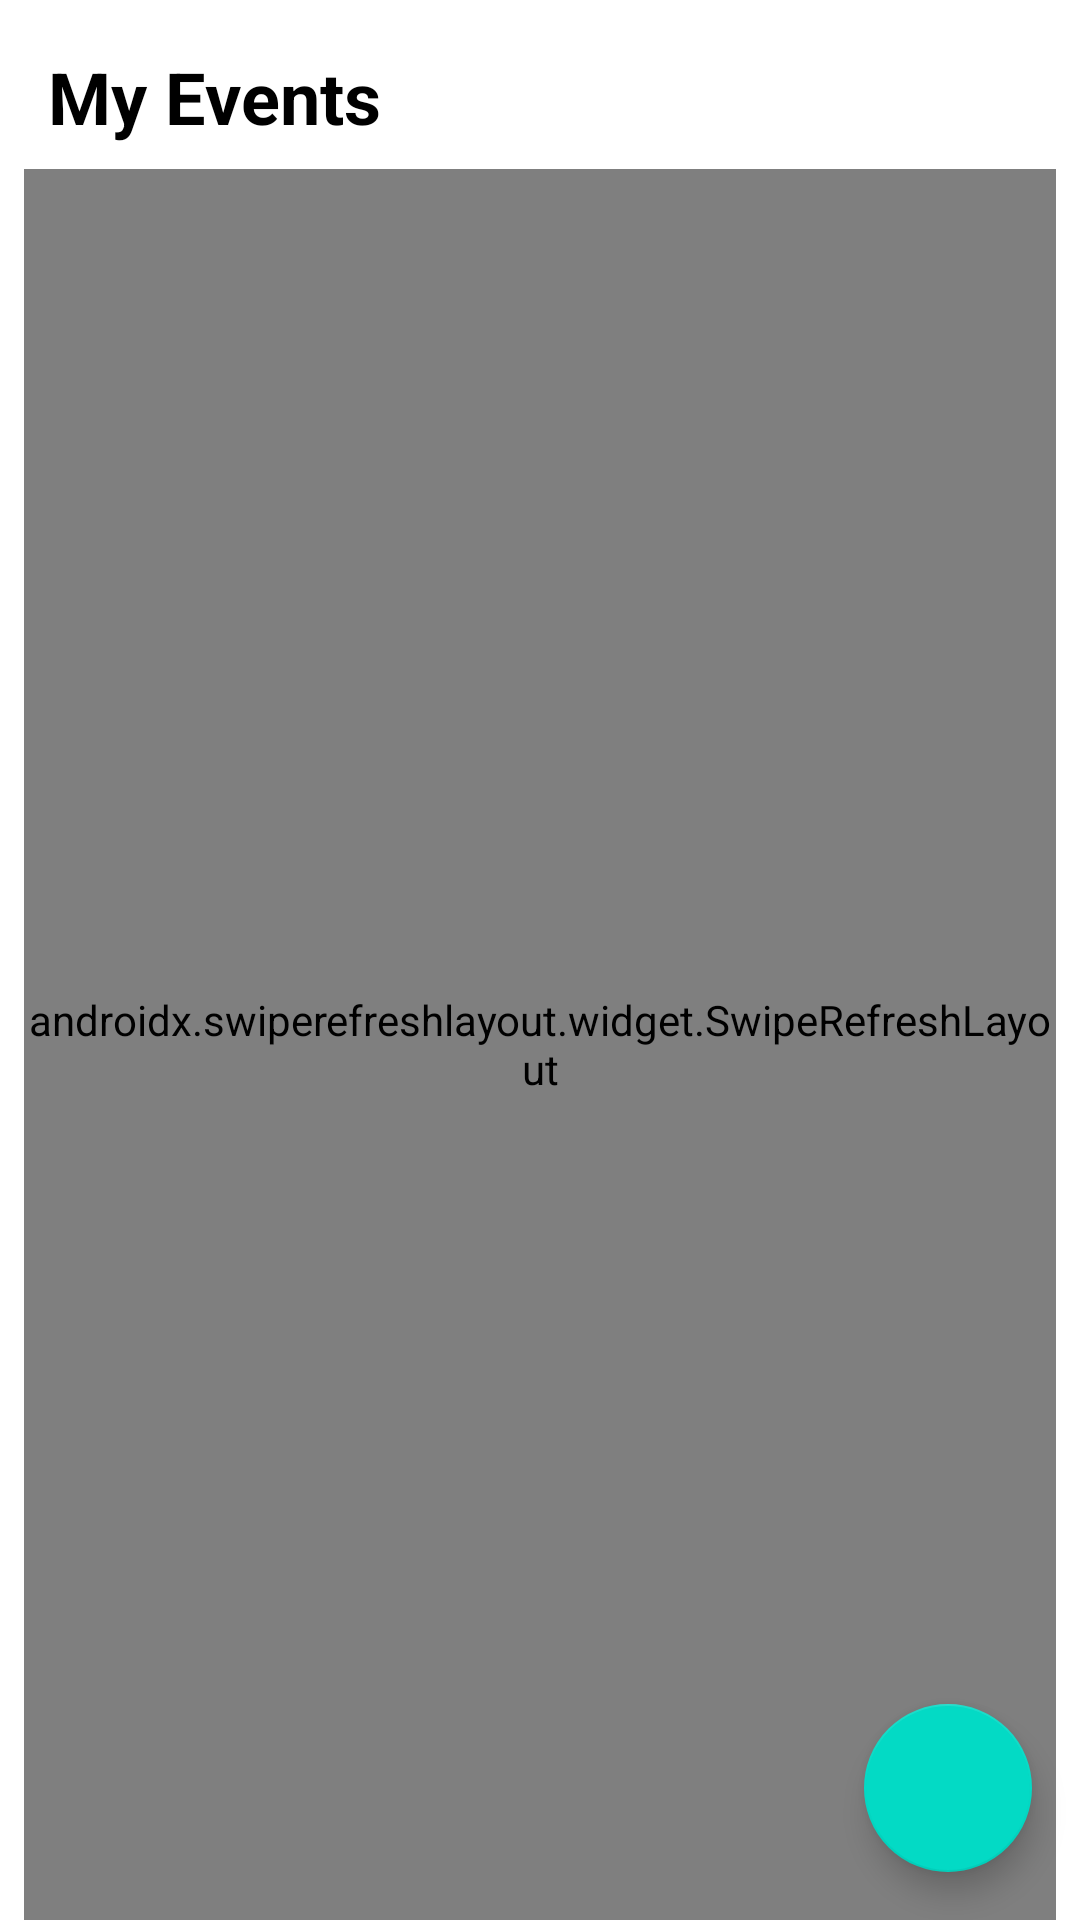

This screen was rendered from an Android layout file. Write that file and the resources it references.
<!-- AndroidManifest.xml: application theme Theme.QuiccApp -->
<!-- res/layout/fragment_user_home_activity___home.xml -->
<?xml version="1.0" encoding="utf-8"?>
<FrameLayout xmlns:android="http://schemas.android.com/apk/res/android"
    xmlns:app="http://schemas.android.com/apk/res-auto"
    xmlns:tools="http://schemas.android.com/tools"
    android:layout_width="match_parent"
    android:layout_height="match_parent"
    tools:context=".Activities.UserHomeActivity_Fragments.UserHomeActivity_Fragment_Home">

    <androidx.constraintlayout.widget.ConstraintLayout
        android:layout_width="match_parent"
        android:layout_height="match_parent">

        <TextView
            android:id="@+id/tv1"
            android:layout_width="wrap_content"
            android:layout_height="wrap_content"
            android:layout_marginStart="16dp"
            android:layout_marginTop="16dp"
            android:text="My Events"
            android:textColor="#000000"
            android:textSize="24sp"
            android:textStyle="bold"
            app:layout_constraintStart_toStartOf="parent"
            app:layout_constraintTop_toTopOf="parent" />

        <androidx.swiperefreshlayout.widget.SwipeRefreshLayout
            android:id="@+id/srlRefresh"
            android:layout_width="0dp"
            android:layout_height="0dp"
            android:layout_marginStart="8dp"
            android:layout_marginTop="8dp"
            android:layout_marginEnd="8dp"
            app:layout_constraintBottom_toBottomOf="parent"
            app:layout_constraintEnd_toEndOf="parent"
            app:layout_constraintStart_toStartOf="parent"
            app:layout_constraintTop_toBottomOf="@+id/tv1">

            <androidx.recyclerview.widget.RecyclerView
                android:id="@+id/rvMyEvents"
                android:scrollbars="vertical"
                android:layout_width="match_parent"
                android:layout_height="match_parent"/>

        </androidx.swiperefreshlayout.widget.SwipeRefreshLayout>

        <com.google.android.material.floatingactionbutton.FloatingActionButton
            android:id="@+id/fabCreateEvent"
            android:layout_width="wrap_content"
            android:layout_height="wrap_content"
            android:layout_margin="16dp"
            app:layout_constraintBottom_toBottomOf="parent"
            app:layout_constraintEnd_toEndOf="parent"
            app:srcCompat="@drawable/add" />
    </androidx.constraintlayout.widget.ConstraintLayout>
</FrameLayout>
<!-- resources referenced by this layout -->
<resources>
  <style name="Theme.QuiccApp" parent="Theme.MaterialComponents.DayNight.DarkActionBar">
          
          <item name="colorPrimary">@color/purple_500</item>
          <item name="colorPrimaryVariant">@color/purple_700</item>
          <item name="colorOnPrimary">@color/white</item>
          
          <item name="colorSecondary">@color/teal_200</item>
          <item name="colorSecondaryVariant">@color/teal_700</item>
          <item name="colorOnSecondary">@color/black</item>
          
          <item name="android:statusBarColor" tools:targetApi="l">?attr/colorPrimaryVariant</item>
          
      </style>
  <!-- not gathered from this repository: default colours our renderer supplied (Android Studio template values) -->
  <color name="purple_500">#FF6200EE</color>
  <color name="purple_700">#FF3700B3</color>
  <color name="teal_200">#FF03DAC5</color>
  <color name="teal_700">#FF018786</color>
  <color name="black">#FF000000</color>
  <color name="white">#FFFFFFFF</color>
</resources>
